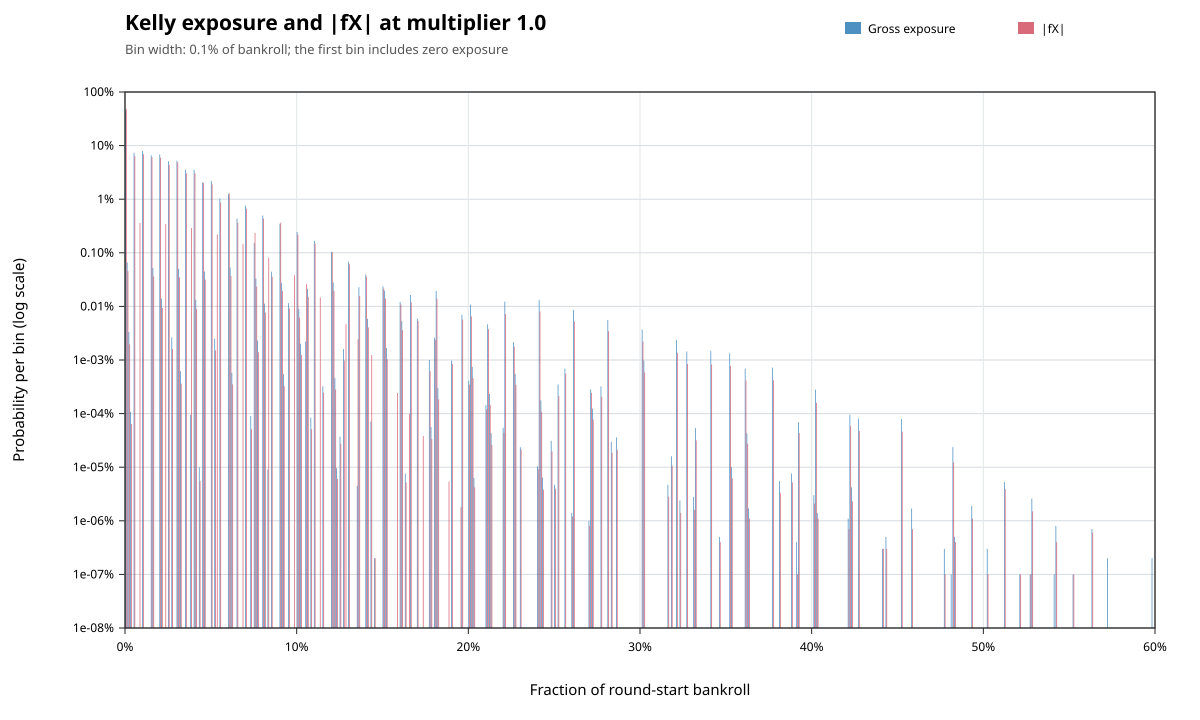

Data behind this chart, as committed beside it:
metric, lower_inclusive, upper_exclusive, count, probability
gross_exposure, 0, 0.001, 437796290, 0.4378
gross_exposure, 0.001, 0.002, 659026, 0.000659
gross_exposure, 0.002, 0.003, 33227, 3.3227e-05
gross_exposure, 0.003, 0.004, 1073, 1.073e-06
gross_exposure, 0.005, 0.006, 73365611, 0.07337
gross_exposure, 0.01, 0.011, 79516239, 0.07952
gross_exposure, 0.015, 0.016, 65875043, 0.06588
gross_exposure, 0.016, 0.017, 519021, 0.000519
gross_exposure, 0.02, 0.021, 68557716, 0.06856
gross_exposure, 0.021, 0.022, 139735, 0.0001397
gross_exposure, 0.025, 0.026, 51120295, 0.05112
gross_exposure, 0.027, 0.028, 26455, 2.6455e-05
gross_exposure, 0.03, 0.031, 52324906, 0.05232
gross_exposure, 0.031, 0.032, 501487, 0.0005015
gross_exposure, 0.032, 0.033, 6177, 6.177e-06
gross_exposure, 0.035, 0.036, 35422284, 0.03542
gross_exposure, 0.038, 0.039, 947, 9.47e-07
gross_exposure, 0.04, 0.041, 35290796, 0.03529
gross_exposure, 0.041, 0.042, 132691, 0.0001327
gross_exposure, 0.043, 0.044, 100, 1e-07
gross_exposure, 0.045, 0.046, 20636190, 0.02064
gross_exposure, 0.046, 0.047, 448780, 0.0004488
gross_exposure, 0.05, 0.051, 21900490, 0.0219
gross_exposure, 0.052, 0.053, 25082, 2.5082e-05
gross_exposure, 0.055, 0.056, 10277534, 0.01028
gross_exposure, 0.06, 0.061, 12614507, 0.01261
gross_exposure, 0.061, 0.062, 530916, 0.0005309
gross_exposure, 0.062, 0.063, 5751, 5.751e-06
gross_exposure, 0.065, 0.066, 4346201, 0.004346
gross_exposure, 0.07, 0.071, 7582417, 0.007582
gross_exposure, 0.073, 0.074, 900, 9e-07
gross_exposure, 0.075, 0.076, 1514386, 0.001514
gross_exposure, 0.076, 0.077, 330323, 0.0003303
gross_exposure, 0.077, 0.078, 23026, 2.3026e-05
gross_exposure, 0.08, 0.081, 4957342, 0.004957
gross_exposure, 0.081, 0.082, 112787, 0.0001128
gross_exposure, 0.083, 0.084, 91, 9.1e-08
gross_exposure, 0.085, 0.086, 444303, 0.0004443
gross_exposure, 0.09, 0.091, 3487062, 0.003487
gross_exposure, 0.091, 0.092, 272819, 0.0002728
gross_exposure, 0.092, 0.093, 5461, 5.461e-06
gross_exposure, 0.095, 0.096, 114932, 0.0001149
gross_exposure, 0.1, 0.101, 2448089, 0.002448
gross_exposure, 0.101, 0.102, 90118, 9.0118e-05
gross_exposure, 0.102, 0.103, 20198, 2.0198e-05
gross_exposure, 0.105, 0.106, 22113, 2.2113e-05
gross_exposure, 0.106, 0.107, 213164, 0.0002132
gross_exposure, 0.108, 0.109, 841, 8.41e-07
gross_exposure, 0.11, 0.111, 1668150, 0.001668
gross_exposure, 0.115, 0.116, 3242, 3.242e-06
gross_exposure, 0.12, 0.121, 1038984, 0.001039
gross_exposure, 0.121, 0.122, 279711, 0.0002797
gross_exposure, 0.122, 0.123, 4642, 4.642e-06
gross_exposure, 0.123, 0.124, 96, 9.6e-08
gross_exposure, 0.125, 0.126, 375, 3.75e-07
gross_exposure, 0.127, 0.128, 16019, 1.6019e-05
gross_exposure, 0.13, 0.131, 681586, 0.0006816
gross_exposure, 0.135, 0.136, 45, 4.5e-08
gross_exposure, 0.136, 0.137, 228010, 0.000228
gross_exposure, 0.14, 0.141, 393968, 0.000394
... 260 more rows
